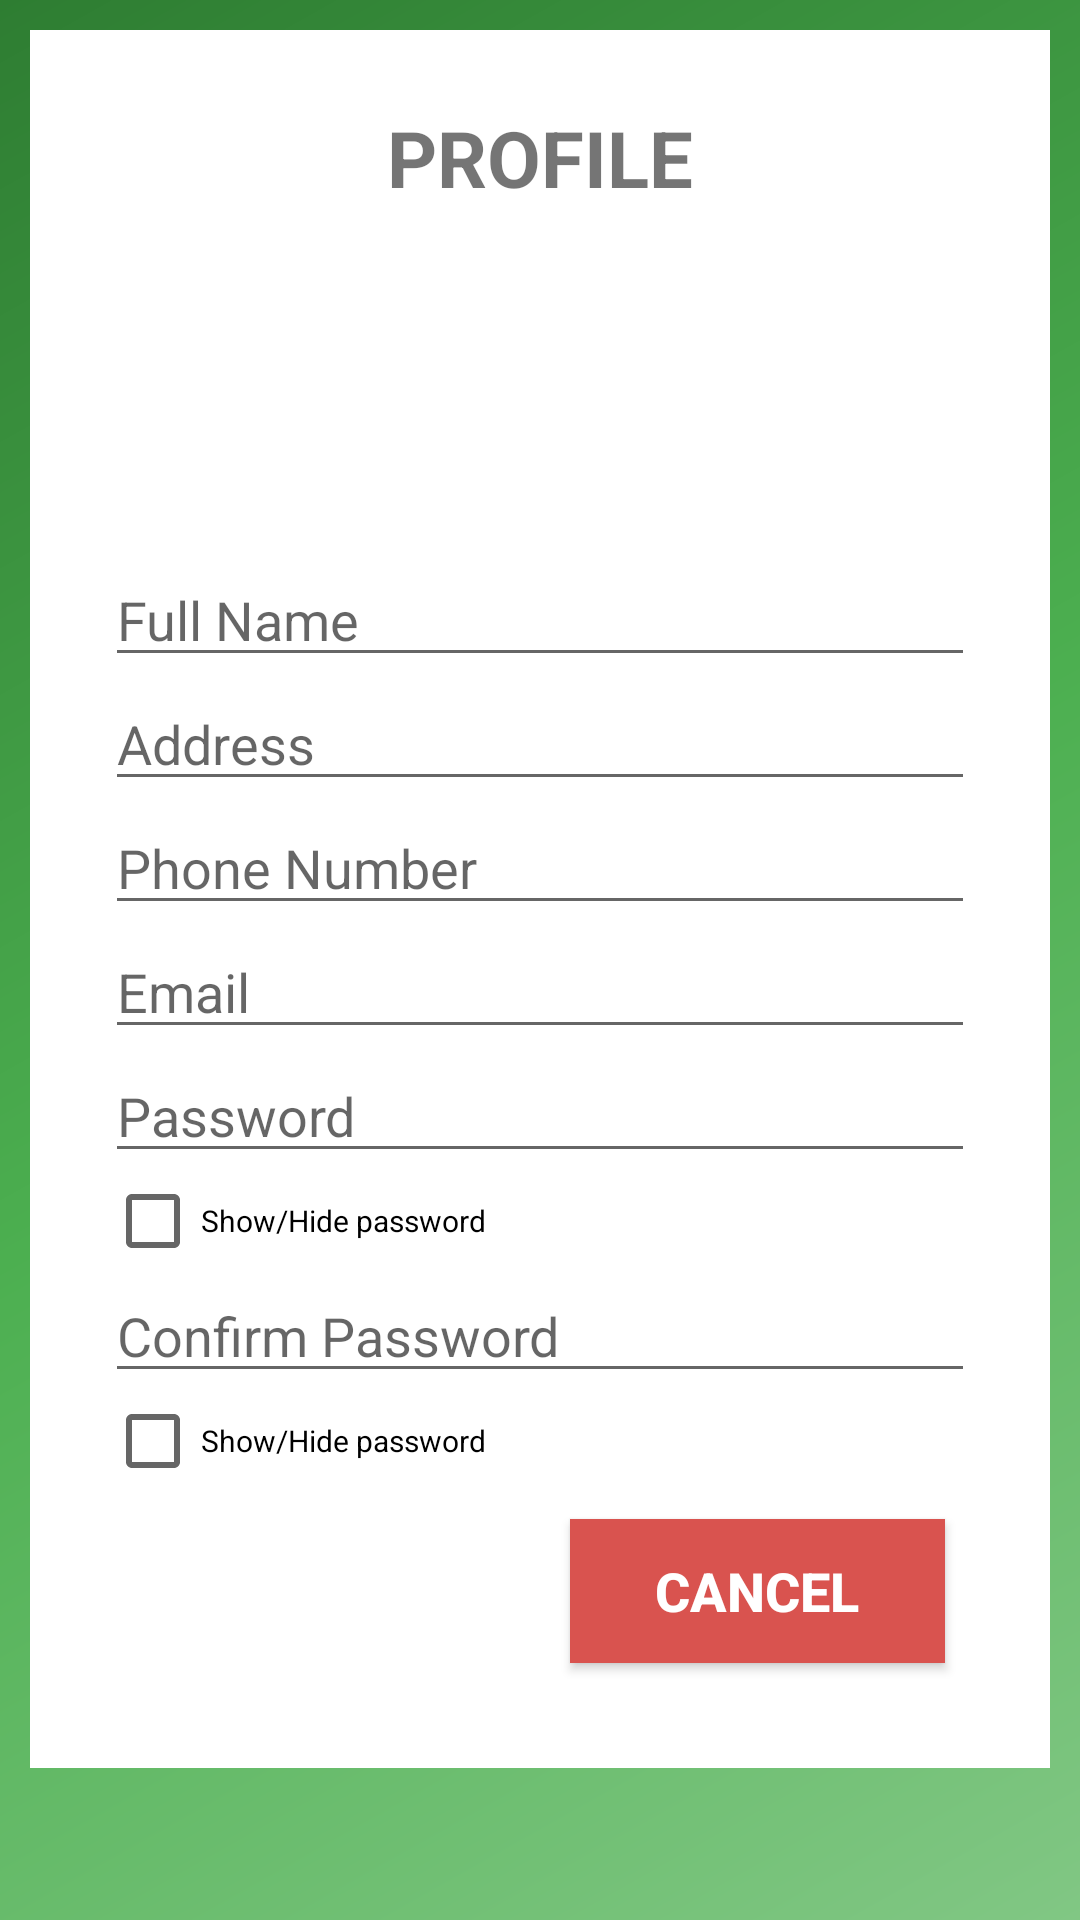

Write the Android layout XML for this screen, with the resource values it uses.
<!-- AndroidManifest.xml: application theme MyMaterialTheme -->
<!-- res/layout/activity_profile.xml -->
<?xml version="1.0" encoding="utf-8"?>
<LinearLayout xmlns:android="http://schemas.android.com/apk/res/android"
    xmlns:app="http://schemas.android.com/apk/res-auto"
    xmlns:tools="http://schemas.android.com/tools"
    android:layout_width="match_parent"
    android:layout_height="match_parent"
    tools:context=".SignUp"
    android:background="@drawable/side_nav_bar"
    android:orientation="vertical">
    <ScrollView

        android:layout_width="match_parent"
        android:layout_height="match_parent">

        <LinearLayout
            android:background="@color/white"
            android:layout_margin="10dp"
            android:padding="25dp"
            android:layout_width="match_parent"
            android:layout_height="match_parent"
            android:orientation="vertical">

            <TextView
                android:id="@+id/txt_if_rejected"
                android:visibility="gone"
                android:layout_width="match_parent"
                android:layout_height="wrap_content"
                android:gravity="center"
                android:textStyle="bold"
                android:textSize="18dp"
                android:textColor="@color/colorRed"
                android:text="Please upload your License!" />

            <TextView
                android:textAlignment="center"
                android:layout_width="match_parent"
                android:layout_height="wrap_content"
                android:textSize="26dp"
                android:textStyle="bold"
                android:textColor="@color/green"
                android:text="PROFILE"
                android:layout_marginBottom="10dp"/>

            <ImageView
                android:id="@+id/image_view"
                android:layout_width="80dp"
                android:layout_height="80dp"
                android:scaleType="centerCrop"
                android:layout_gravity="center"
                android:src="@drawable/ic_menu_camera" />

            <TextView
                android:layout_width="match_parent"
                android:layout_height="wrap_content"
                android:text="Upload Profile Picture"
                android:textColor="#ffffff"
                android:textSize="18sp"
                android:textStyle="bold"
                android:typeface="sans"
                android:gravity="center" />

            <EditText
                android:hint="Full Name"
                android:id="@+id/eFullName"
                android:layout_width="match_parent"
                android:layout_height="wrap_content" />

            <EditText
                android:hint="Address"
                android:id="@+id/eAddress"
                android:layout_width="match_parent"
                android:layout_height="wrap_content" />

            <EditText
                android:hint="Phone Number"
                android:id="@+id/ePhoneNumber"
                android:layout_width="match_parent"
                android:layout_height="wrap_content" />

            <EditText
                android:visibility="gone"
                android:hint="TODA"
                android:id="@+id/eToda"
                android:layout_width="match_parent"
                android:layout_height="wrap_content" />

            <EditText
                android:visibility="gone"
                android:hint="Plate Number"
                android:id="@+id/ePlateNumber"
                android:layout_width="match_parent"
                android:layout_height="wrap_content" />

            <EditText
                android:editable="false"
                android:hint="Email"
                android:layout_gravity="center"
                android:id="@+id/eEmail"
                android:layout_width="match_parent"
                android:layout_height="wrap_content" />

            <EditText
                android:hint="Password"
                android:layout_gravity="center"
                android:id="@+id/mpassword"
                android:layout_width="match_parent"
                android:layout_height="wrap_content"
                android:inputType="textPassword" />
            <CheckBox
                android:id="@+id/show_hide_checkbox_1"
                android:layout_width="wrap_content"
                android:layout_height="wrap_content"
                android:text="Show/Hide password"
                android:textSize="10sp" />

            <EditText
                android:hint="Confirm Password"
                android:layout_gravity="center"
                android:id="@+id/mConfirmPassword"
                android:layout_width="match_parent"
                android:layout_height="wrap_content"
                android:inputType="textPassword" />
            <CheckBox
                android:id="@+id/show_hide_checkbox_2"
                android:layout_width="wrap_content"
                android:layout_height="wrap_content"
                android:text="Show/Hide password"
                android:textSize="10sp" />

            <ImageView
                android:visibility="gone"
                android:id="@+id/img_license"
                android:layout_marginTop="10dp"
                android:padding="10dp"
                android:layout_gravity="center"
                android:layout_width="match_parent"
                android:layout_height="125dp"
                android:src="@drawable/upload_id" />

            <android.support.v7.widget.LinearLayoutCompat
                android:layout_width="match_parent"
                android:layout_height="wrap_content"
                android:orientation="horizontal">
                <Button
                    android:layout_margin="10dp"
                    android:layout_marginTop="10dp"
                    android:id="@+id/button2"
                    android:layout_width="0dp"
                    android:layout_weight="1"
                    android:layout_height="wrap_content"
                    android:background="@color/green"
                    android:text="Save"
                    android:textColor="#ffffff"
                    android:textSize="18dp"
                    android:textStyle="bold" />

                <Button
                    android:layout_margin="10dp"
                    android:layout_marginTop="10dp"
                    android:id="@+id/button3"
                    android:layout_width="0dp"
                    android:layout_weight="1"
                    android:layout_height="wrap_content"
                    android:background="@color/colorRed"
                    android:text="Cancel"
                    android:textColor="#ffffff"
                    android:textSize="18dp"
                    android:textStyle="bold" />
            </android.support.v7.widget.LinearLayoutCompat>

        </LinearLayout>
    </ScrollView>

</LinearLayout>
<!-- resources referenced by this layout -->
<resources>
  <color name="colorRed">#d9534f</color>
  <color name="white">#fff</color>
  <!-- drawable side_nav_bar (drawable) -->
  <shape xmlns:android="http://schemas.android.com/apk/res/android"
      android:shape="rectangle">
  
      <gradient
          android:angle="135"
          android:centerColor="#4CAF50"
          android:endColor="#2E7D32"
          android:startColor="#81C784"
          android:type="linear" />
  </shape>
  <!-- drawable upload_id: png bitmap (drawable, 6091 bytes) -->
  <style name="MyMaterialTheme" parent="AppTheme">
  
      </style>
  <style name="AppTheme" parent="Theme.AppCompat.Light.NoActionBar">
          
          <item name="colorPrimary">@color/colorPrimary</item>
          <item name="colorPrimaryDark">@color/colorPrimaryDark</item>
          <item name="colorAccent">@color/colorAccent</item>
  
      </style>
  <color name="colorPrimary">#2db044</color>
  <color name="colorPrimaryDark">#007f14</color>
  <color name="colorAccent">#0b761c</color>
</resources>
